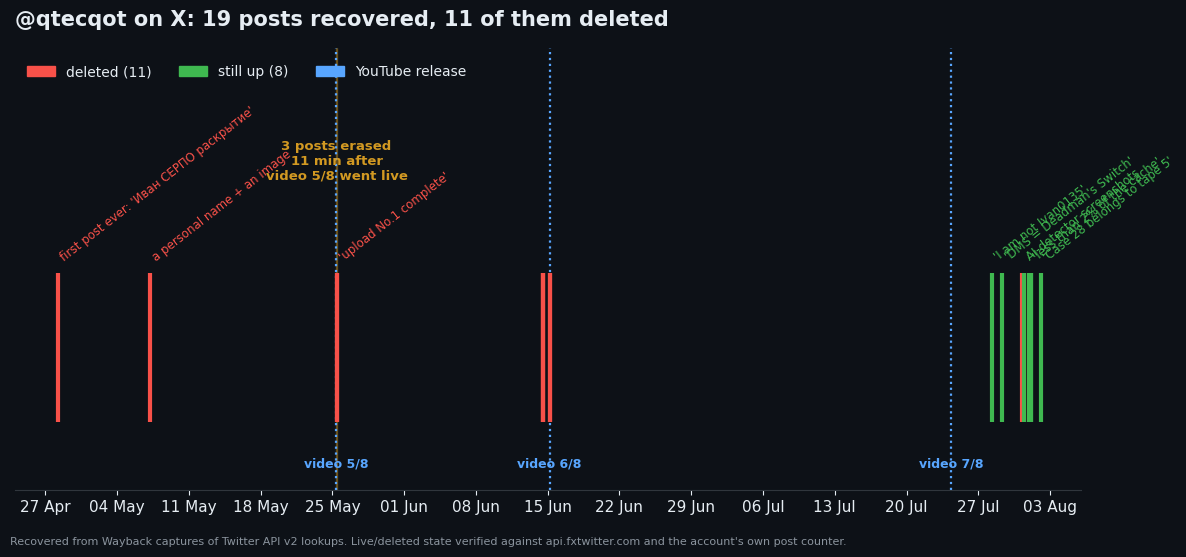

Reproduce this figure in Python. (Note: this script raises an exception after producing the figure.)
#!/usr/bin/env python3.12
"""Carousel figures for the 2026-08-02 recovery. Dark theme, readable at phone size."""
import matplotlib; matplotlib.use("Agg")
import matplotlib.pyplot as plt
from matplotlib.patches import Patch
from datetime import datetime, timedelta
import matplotlib.dates as mdates

OUT="figs/qtecqot-2026-08-02/"
BG="#0d1117"; FG="#e6edf3"; RED="#f85149"; GRN="#3fb950"; AMB="#d29922"; BLU="#58a6ff"
plt.rcParams.update({"figure.facecolor":BG,"axes.facecolor":BG,"text.color":FG,
    "axes.labelcolor":FG,"xtick.color":FG,"ytick.color":FG,"axes.edgecolor":"#30363d",
    "font.size":11,"font.family":"DejaVu Sans"})
def U(s): return datetime.strptime(s,"%Y-%m-%dT%H:%M:%S")

POSTS=[("2026-04-28T05:54:16",0,"first post ever: 'Иван СЕРПО раскрытие'"),
("2026-05-07T06:17:03",0,"a personal name + an image"),("2026-05-25T09:46:14",0,"'upload No.1 complete'"),
("2026-05-25T09:50:36",0,""),("2026-06-14T13:20:43",0,""),("2026-06-14T13:23:30",0,""),
("2026-06-14T13:32:03",0,""),("2026-06-15T04:53:33",0,""),("2026-06-15T04:54:05",0,""),
("2026-07-28T07:18:28",1,"'I am not Ivan0135'"),("2026-07-29T08:18:46",1,"'DMS = Deadman's Switch'"),
("2026-07-31T07:21:01",0,""),("2026-07-31T10:15:58",0,""),("2026-07-31T10:18:24",1,"AI-detector screenshots"),
("2026-07-31T22:33:22",1,""),("2026-08-01T02:09:43",1,""),("2026-08-01T03:37:11",1,"'less than 2% of the cache'"),
("2026-08-01T03:45:49",1,""),("2026-08-02T03:24:49",1,"'Case 28 belongs to tape 5'")]
VID=[("2026-05-25T09:39:42","video 5/8"),("2026-06-15T04:23:35","video 6/8"),("2026-07-24T09:14:05","video 7/8")]

# ---------------- fig 1: what survives
fig,ax=plt.subplots(figsize=(12,5.6))
for s,live,lab in POSTS:
    d=U(s); c=GRN if live else RED
    ax.plot([d,d],[0,1],color=c,lw=3,solid_capstyle="butt",zorder=3)
    if lab:
        ax.annotate(lab,(d,1.06),rotation=38,ha="left",va="bottom",fontsize=8.5,color=c)
for s,lab in VID:
    d=U(s); ax.axvline(d,color=BLU,ls=":",lw=1.6,zorder=1)
    ax.annotate(lab,(d,-0.30),ha="center",fontsize=9,color=BLU,weight="bold")
ax.axvspan(U("2026-05-25T09:39:42"),U("2026-05-25T09:50:36"),color=AMB,alpha=.35,zorder=0)
ax.annotate("3 posts erased\n11 min after\nvideo 5/8 went live",(U("2026-05-25T09:45:00"),1.62),
            ha="center",fontsize=9.5,color=AMB,weight="bold")
ax.set_ylim(-0.45,2.5); ax.set_yticks([])
ax.set_xlim(U("2026-04-24T00:00:00"),U("2026-08-06T00:00:00"))
ax.xaxis.set_major_formatter(mdates.DateFormatter("%d %b"))
ax.xaxis.set_major_locator(mdates.WeekdayLocator(byweekday=0,interval=1))
for sp in ("top","right","left"): ax.spines[sp].set_visible(False)
ax.set_title("@qtecqot on X: 19 posts recovered, 11 of them deleted",
             fontsize=15,weight="bold",pad=16,loc="left")
ax.legend(handles=[Patch(color=RED,label="deleted (11)"),Patch(color=GRN,label="still up (8)"),
                   Patch(color=BLU,label="YouTube release")],loc="upper left",
          frameon=False,ncol=3,fontsize=10,bbox_to_anchor=(0,0.99))
fig.text(.01,.015,"Recovered from Wayback captures of Twitter API v2 lookups. "
         "Live/deleted state verified against api.fxtwitter.com and the account's own post counter.",
         fontsize=8,color="#8b949e")
fig.tight_layout(rect=[0,.04,1,1]); fig.savefig(OUT+"1_deletions.png",dpi=155); plt.close(fig)

# ---------------- fig 2: the counter table
fig,ax=plt.subplots(figsize=(10.5,4.4)); ax.axis("off")
rows=[["2026-04-28 05:54","1","0","2",""],["2026-05-07 06:17","2","1","4","names a real outside archive"],
      ["2026-05-25 09:46","3","1","3",""],["2026-05-25 09:50","1","0","3","<- 11 min after video 5/8"]]
tb=ax.table(cellText=rows,colLabels=["author's own counters, at the instant he posted",
    "posts","media","follows",""],cellLoc="left",loc="center",
    colWidths=[.28,.09,.09,.10,.44])
tb.auto_set_font_size(False); tb.set_fontsize(11.5); tb.scale(1,2.0)
for (r,c),cell in tb.get_celld().items():
    cell.set_edgecolor("#30363d"); cell.set_facecolor(BG); cell.get_text().set_color(FG)
    if r==0: cell.get_text().set_weight("bold"); cell.set_facecolor("#161b22")
    if r==4 and c in (1,2): cell.get_text().set_color(RED); cell.get_text().set_weight("bold")
    if r==2 and c in (2,3): cell.get_text().set_color(AMB); cell.get_text().set_weight("bold")
    if c==4: cell.get_text().set_color(AMB)
ax.set_title("The purge is timed to the launch, to the minute",fontsize=15,weight="bold",loc="left",pad=2)
fig.text(.012,.05,"Video 5/8 published 09:39:42 UTC. Six minutes later he announced it. Four minutes after that\n"
    "the counter reads 1 post and 0 media: the trigger post, the named-archive post and the announcement,\n"
    "all gone. He was following 4 accounts on 07 May and 3 by launch.",fontsize=9.5,color="#8b949e")
fig.tight_layout(rect=[0,.20,1,1]); fig.savefig(OUT+"2_counters.png",dpi=155); plt.close(fig)

# ---------------- fig 3: the clock, corrected
import numpy as np
X=[U(s) for s,_,_ in POSTS]
offs=np.arange(-12,12.5,.5)
viol=[sum(1 for a in X if not (7.0 <= ((a+timedelta(hours=o)).hour+(a+timedelta(hours=o)).minute/60) < 24.0)) for o in offs]
fig,ax=plt.subplots(figsize=(11,4.6))
ax.bar(offs,viol,width=.42,color=[GRN if v==0 else ("#8b949e" if v<5 else RED) for v in viol])
for lab,o in (("CEST",2),("Moscow",3),("US Eastern",-4),("US Pacific",-7)):
    i=list(offs).index(o); ax.annotate(f"{lab}\n{viol[i]}",(o,viol[i]+.5),ha="center",fontsize=9.5,
        color=RED,weight="bold")
ax.axvspan(8.25,10.25,color=GRN,alpha=.18)
ax.annotate("only offsets with\nzero acts in the\nsmall hours:\nUTC+8.5 to +10",(9.25,8.6),ha="center",
            fontsize=10,color=GRN,weight="bold")
ax.set_xlabel("candidate UTC offset"); ax.set_ylabel("posts in the local small hours")
ax.set_title("The old time-zone read does not survive the other 17 posts",fontsize=15,weight="bold",loc="left",pad=12)
for sp in ("top","right"): ax.spines[sp].set_visible(False)
fig.text(.01,.015,"Each of the 19 posts rendered as a local time under each offset, counting those outside 07:00-24:00. "
    "The published analysis used 7 acts and reported a clean European morning band. With all 19 it is 7 violations.",
    fontsize=8,color="#8b949e")
fig.tight_layout(rect=[0,.05,1,1]); fig.savefig(OUT+"3_clock.png",dpi=155); plt.close(fig)
print("wrote 3 figures to",OUT)
